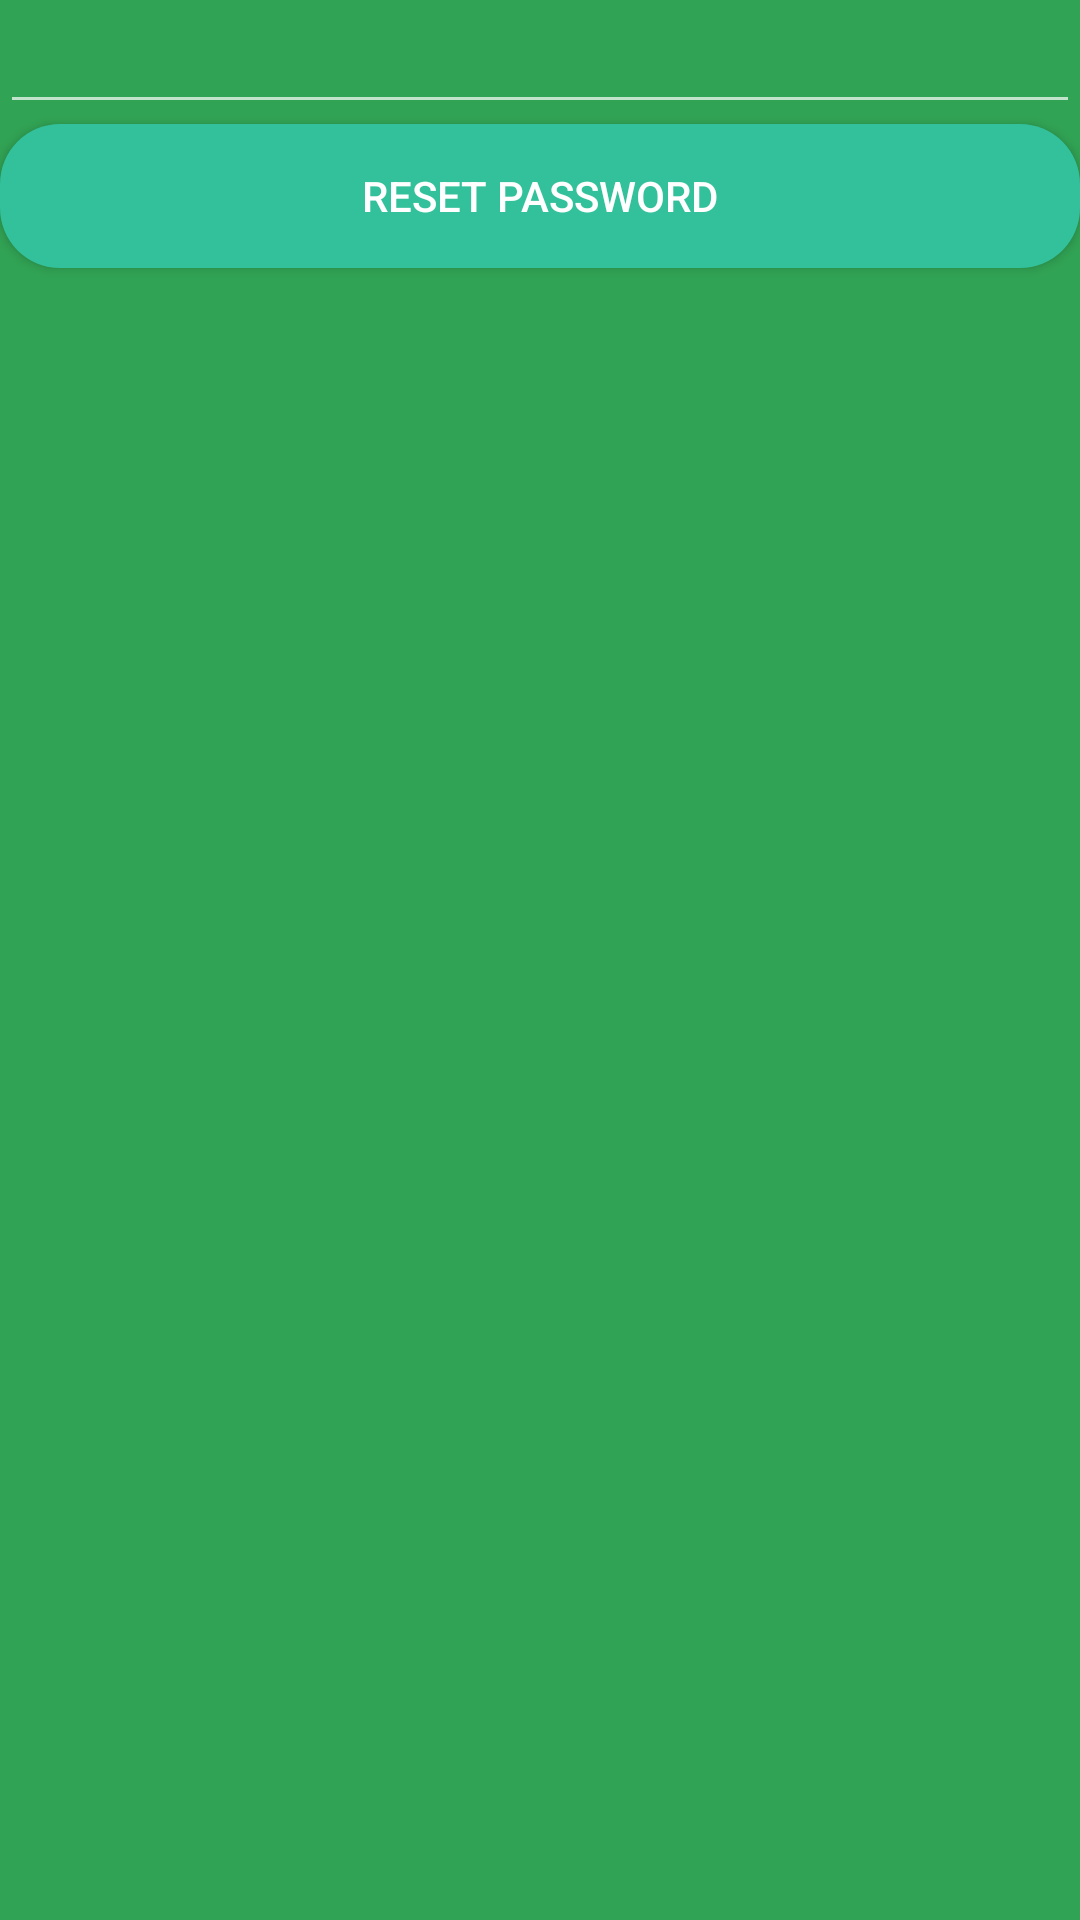

Here is an Android app screen rendered from its layout file. Give the layout XML and the strings, colors and styles it references.
<!-- AndroidManifest.xml: activity theme Theme.AppCompat.NoActionBar -->
<!-- res/layout/activity_forgot_password.xml -->
<?xml version="1.0" encoding="utf-8"?>

<LinearLayout xmlns:android="http://schemas.android.com/apk/res/android"
    xmlns:tools="http://schemas.android.com/tools"
    android:layout_width="match_parent"
    android:layout_height="match_parent"
    tools:context="census.com.census.activity.ForgotPasswordActivity">

    <LinearLayout
        android:layout_width="match_parent"
        android:layout_height="match_parent"
        android:background="@color/colorPrimary"
        android:orientation="vertical">

        <EditText
            android:id="@+id/editTextEmail"
            android:layout_width="match_parent"
            android:layout_height="wrap_content"
            android:textColor="#fff"/>

        <Button
            android:id="@+id/buttonReset"
            android:layout_width="match_parent"
            android:layout_height="wrap_content"
            android:text="Reset password"
            android:background="@drawable/button_round"/>
        
    </LinearLayout>

</LinearLayout>
<!-- resources referenced by this layout -->
<resources>
  <color name="colorPrimary">#31a354</color>
  <!-- drawable button_round (drawable) -->
  <?xml version="1.0" encoding="utf-8"?>
  
  <selector xmlns:android="http://schemas.android.com/apk/res/android">
      <item android:state_pressed="true">
          <shape android:shape="rectangle">
              <solid android:color="#33C189"/>
              <corners
                  android:bottomLeftRadius="20dp"
                  android:bottomRightRadius="20dp"
                  android:topLeftRadius="20dp"
                  android:topRightRadius="20dp"/>
          </shape>
      </item>
  
      <item>
          <shape android:shape="rectangle">
              <solid android:color="#33C19B"/>
              <corners
                  android:bottomLeftRadius="20dp"
                  android:bottomRightRadius="20dp"
                  android:topLeftRadius="20dp"
                  android:topRightRadius="20dp"/>
          </shape>
      </item>
  </selector>
</resources>
